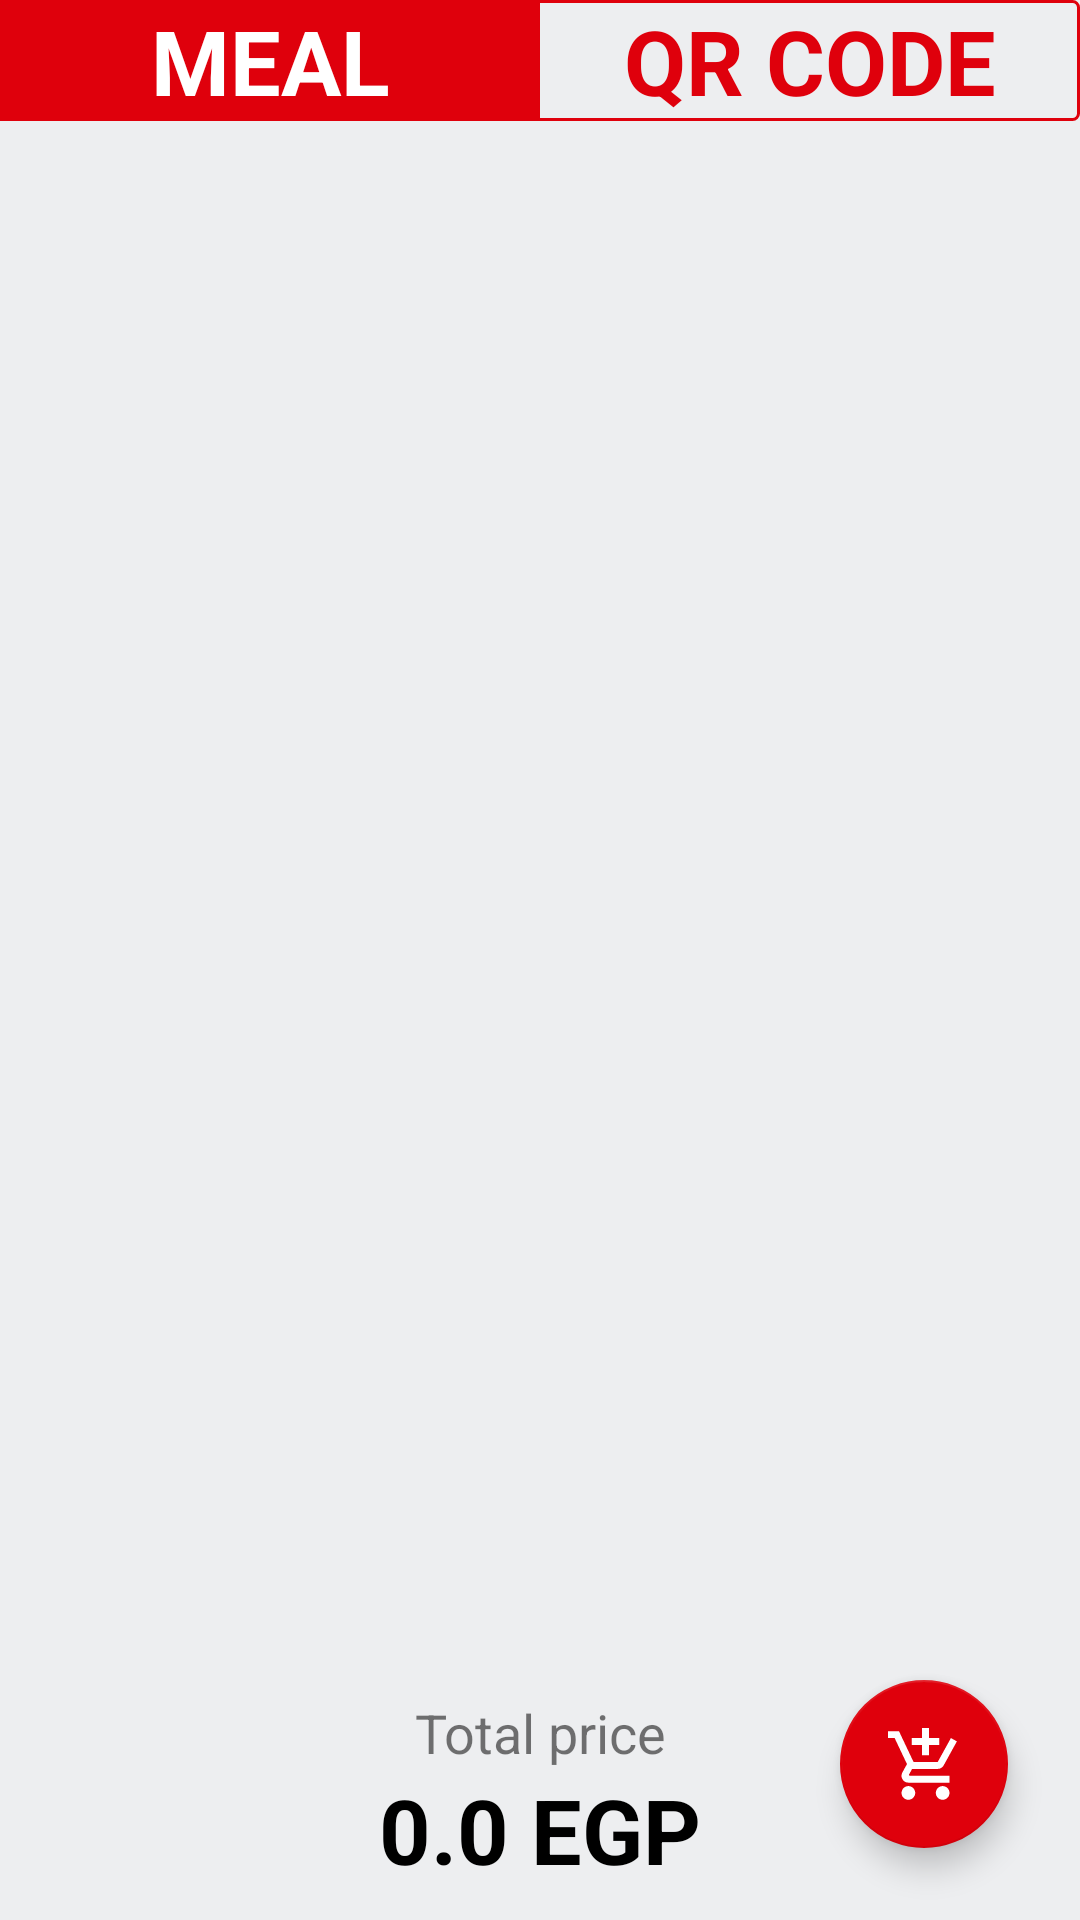

Produce the Android XML layout that renders to this screen, including the resource entries it uses.
<!-- AndroidManifest.xml: application theme AppTheme -->
<!-- res/layout/student_activity_meal.xml -->
<?xml version="1.0" encoding="utf-8"?>
<FrameLayout
    xmlns:android="http://schemas.android.com/apk/res/android"
    xmlns:app="http://schemas.android.com/apk/res-auto"
    android:layout_width="match_parent"
    android:layout_height="match_parent"
    >
    <androidx.constraintlayout.widget.ConstraintLayout
        android:layout_width="match_parent"
        android:layout_height="match_parent"
        >

        <RadioGroup
            android:id="@+id/toggle"
            android:layout_width="match_parent"
            android:layout_height="0dp"
            android:background="@drawable/red_out_line"
            android:checkedButton="@id/mealListView"
            android:orientation="horizontal"
            app:layout_constraintEnd_toEndOf="parent"
            app:layout_constraintStart_toStartOf="parent"
            app:layout_constraintTop_toTopOf="parent">


            <RadioButton
                android:id="@+id/mealListView"
                android:layout_width="match_parent"
                android:layout_height="wrap_content"
                android:layout_weight="1"
                android:background="@drawable/toggle_widget_background"
                android:button="@null"
                android:gravity="center"
                android:text="@string/meal"

                android:textAllCaps="true"
                android:textColor="@color/white"
                android:textSize="30sp"
                android:textStyle="bold" />

            <RadioButton
                android:id="@+id/qrCode"
                android:layout_width="match_parent"
                android:layout_height="wrap_content"
                android:layout_weight="1"
                android:background="@drawable/toggle_widget_background"
                android:button="@null"
                android:gravity="center"
                android:text="@string/qr_code"
                android:textAllCaps="true"
                android:textColor="@color/red"
                android:textSize="30sp"
                android:textStyle="bold" />

        </RadioGroup>

        <LinearLayout
            android:layout_width="0dp"
            android:layout_height="0dp"
            android:orientation="vertical"
            app:layout_constraintBottom_toTopOf="@+id/linearLayout6"
            app:layout_constraintEnd_toEndOf="parent"
            app:layout_constraintStart_toStartOf="parent"
            app:layout_constraintTop_toBottomOf="@id/toggle">

            <androidx.constraintlayout.widget.ConstraintLayout
                android:id="@+id/mealContainer"
                android:layout_width="match_parent"
                android:layout_height="match_parent"
                android:orientation="vertical"
                android:visibility="visible">

                <ListView
                    android:id="@+id/lv_meals"
                    android:layout_width="0dp"
                    android:layout_height="0dp"
                    android:divider="#00FFFFFF"
                    android:dividerHeight="15dp"
                    android:paddingStart="5dp"
                    android:paddingEnd="5dp"
                    app:layout_constraintBottom_toBottomOf="parent"
                    app:layout_constraintEnd_toEndOf="parent"
                    app:layout_constraintStart_toStartOf="parent"
                    app:layout_constraintTop_toTopOf="parent">

                </ListView>

            </androidx.constraintlayout.widget.ConstraintLayout>

            <LinearLayout
                android:id="@+id/qrcodeContainer"
                android:layout_width="match_parent"
                android:layout_height="match_parent"
                android:gravity="center"
                android:visibility="gone">

                <ImageView
                    android:id="@+id/iv_qrcode"
                    android:layout_width="match_parent"
                    android:layout_height="match_parent"
                    android:contentDescription="@string/noimage"
                    android:padding="20dp"
                    android:scaleType="fitCenter"
                    app:srcCompat="@drawable/us_dollar" />
            </LinearLayout>
        </LinearLayout>

        <LinearLayout
            android:id="@+id/linearLayout6"
            android:layout_width="match_parent"
            android:layout_height="wrap_content"
            android:orientation="vertical"
            android:paddingTop="5dp"
            android:paddingBottom="10dp"
            app:layout_constraintBottom_toBottomOf="parent"
            app:layout_constraintEnd_toEndOf="parent"
            app:layout_constraintStart_toStartOf="parent">

            <TextView
                android:id="@+id/textView3"
                android:layout_width="match_parent"
                android:layout_height="wrap_content"
                android:text="@string/total_price"
                android:textAlignment="center"
                android:textSize="18sp" />

            <TextView
                android:id="@+id/tv_mealPrice"
                android:layout_width="match_parent"
                android:layout_height="wrap_content"
                android:text="@string/deffultCash"
                android:textAlignment="center"
                android:textColor="#000000"
                android:textSize="30sp"
                android:textStyle="bold" />
        </LinearLayout>

        <com.google.android.material.floatingactionbutton.FloatingActionButton
            android:id="@+id/fb_addMeal"
            android:layout_width="wrap_content"
            android:layout_height="wrap_content"
            android:layout_marginEnd="24dp"
            android:layout_marginBottom="24dp"
            android:src="@drawable/ic_add_meal"
            app:backgroundTint="@color/red"
            app:layout_constraintBottom_toBottomOf="parent"
            app:layout_constraintEnd_toEndOf="parent" />

    </androidx.constraintlayout.widget.ConstraintLayout>
</FrameLayout>
<!-- resources referenced by this layout -->
<resources>
  <color name="red">#DF000C</color>
  <color name="white">#FFFFFF</color>
  <!-- drawable ic_add_meal (drawable-anydpi) -->
  <vector xmlns:android="http://schemas.android.com/apk/res/android"
      android:width="24dp"
      android:height="24dp"
      android:alpha="1"
      android:tint="#FFFFFF"
      android:viewportWidth="21"
      android:viewportHeight="21">
    <group android:translateX="-1.0625"
        android:translateY="-1.0625">
        <path
            android:fillColor="#FF000000"
            android:pathData="M11,9h2L13,6h3L16,4h-3L13,1h-2v3L8,4v2h3v3zM7,18c-1.1,0 -1.99,0.9 -1.99,2S5.9,22 7,22s2,-0.9 2,-2 -0.9,-2 -2,-2zM17,18c-1.1,0 -1.99,0.9 -1.99,2s0.89,2 1.99,2 2,-0.9 2,-2 -0.9,-2 -2,-2zM7.17,14.75l0.03,-0.12 0.9,-1.63h7.45c0.75,0 1.41,-0.41 1.75,-1.03l3.86,-7.01L19.42,4h-0.01l-1.1,2 -2.76,5L8.53,11l-0.13,-0.27L6.16,6l-0.95,-2 -0.94,-2L1,2v2h2l3.6,7.59 -1.35,2.45c-0.16,0.28 -0.25,0.61 -0.25,0.96 0,1.1 0.9,2 2,2h12v-2L7.42,15c-0.13,0 -0.25,-0.11 -0.25,-0.25z"/>
    </group>
  </vector>
  <!-- drawable red_out_line (drawable) -->
  <?xml version="1.0" encoding="utf-8"?>
  <shape xmlns:android="http://schemas.android.com/apk/res/android"
      android:shape="rectangle">
      <corners android:radius="2dp" />
      <solid android:color="@color/background" />
      <stroke
          android:width="1dp"
          android:color="@color/red" />
  </shape>
  <!-- drawable toggle_widget_background (drawable) -->
  <?xml version="1.0" encoding="utf-8"?>
  <selector xmlns:android="http://schemas.android.com/apk/res/android">
      <item android:drawable="@color/red" android:state_checked="true" />
      <item android:drawable="@color/dark_red" android:state_pressed="true" />
      <item android:drawable="@color/transparent" />
  </selector>
  <!-- drawable us_dollar: png bitmap (drawable-hdpi, 14717 bytes) -->
  <string name="deffultCash">0.0 EGP</string>
  <string name="meal">meal</string>
  <string name="noimage">NoImage</string>
  <string name="qr_code">qr code</string>
  <string name="total_price">Total price</string>
  <style name="AppTheme" parent="Theme.AppCompat.Light.NoActionBar">
          
          <item name="colorPrimary">@color/colorPrimary</item>
          <item name="colorPrimaryDark">@color/colorPrimaryDark</item>
          <item name="colorAccent">@color/colorAccent</item>
          <item name="android:windowBackground">@color/background</item>
      </style>
  <color name="background">#EDEEF0</color>
  <color name="dark_red">#9C020B</color>
  <color name="transparent">#00000000</color>
  <color name="colorPrimary">#343BFF</color>
  <color name="colorPrimaryDark">#1B1B74</color>
  <color name="colorAccent">#0011FF</color>
</resources>
